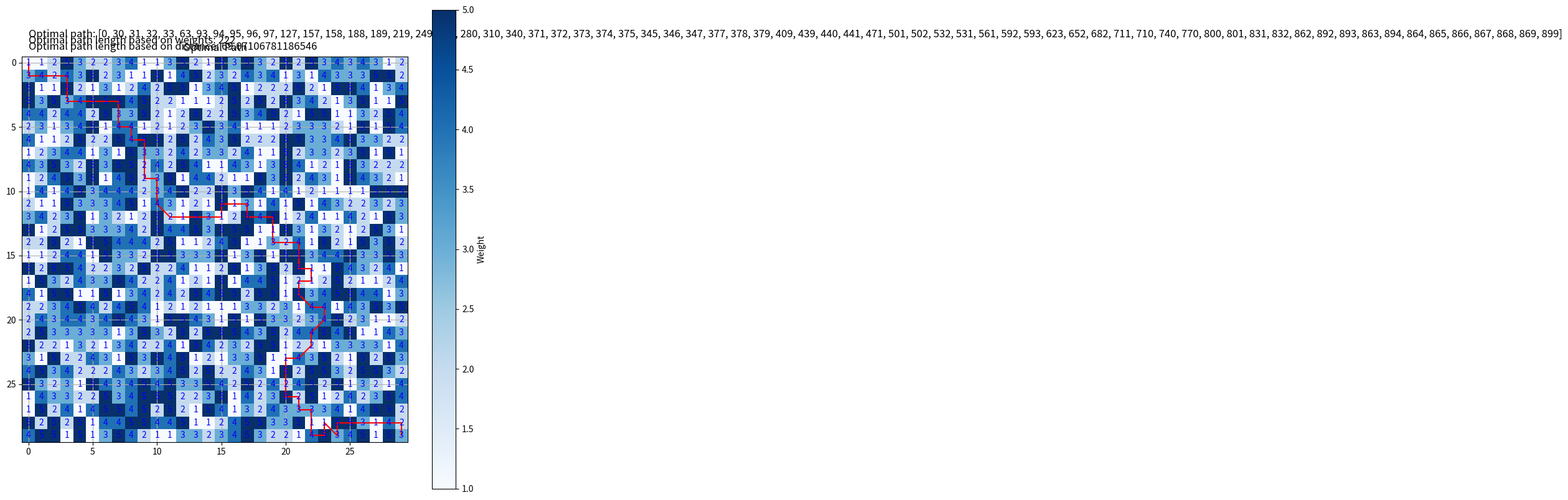

This chart was generated by the following Python code: (Note: this script raises an exception after producing the figure.)
import numpy as np
import matplotlib.pyplot as plt
from matplotlib.animation import FuncAnimation

class AntColony:
    def __init__(self, num_ants, graph, start_node, end_node, alpha=1, beta=2, rho=0.5, q=100, max_iter=100, stop_percentage=0.5):
        self.num_ants = num_ants
        self.graph = graph
        self.num_nodes = graph.shape[0] * graph.shape[1]
        self.start_node = start_node
        self.end_node = end_node
        self.alpha = alpha
        self.beta = beta
        self.rho = rho
        self.q = q
        self.max_iter = max_iter
        self.stop_percentage = stop_percentage
        self.pheromone = np.ones((self.num_nodes, self.num_nodes))
        self.visibility = np.zeros((self.num_nodes, self.num_nodes))
        
        # Calculate the distance between nodes using their coordinates
        coordinates = [(i // graph.shape[1], i % graph.shape[1]) for i in range(self.num_nodes)]
        self.distance = np.zeros((self.num_nodes, self.num_nodes))
        for i in range(self.num_nodes):
            for j in range(self.num_nodes):
                x1, y1 = coordinates[i]
                x2, y2 = coordinates[j]
                self.distance[i][j] = np.sqrt((x2 - x1)**2 + (y2 - y1)**2)
        
        np.fill_diagonal(self.distance, 1)  # Avoid division by zero
        for i in range(self.num_nodes):
            for j in range(self.num_nodes):
                if i != j:
                    self.visibility[i][j] = 1 / self.distance[i][j]
        
        np.fill_diagonal(self.visibility, 0)
        self.best_path = []
        self.best_path_length_weight = np.inf
        self.best_path_length_distance = np.inf
        self.ants_paths = []

    def find_path(self):
        for iter in range(self.max_iter):
            print(f"Iteration {iter}")
            all_paths = self.generate_paths()
            self.update_pheromone(all_paths)
            shortest_path = min(all_paths, key=lambda x: x[1][0])  # Based on weight
            if shortest_path[1][0] < self.best_path_length_weight:
                self.best_path_length_weight = shortest_path[1][0]
                self.best_path = shortest_path[0]
                self.best_path_length_distance = shortest_path[1][1]  # Actual distance
            print(f"Iteration {iter}: Best path length based on weight = {self.best_path_length_weight}")
            print(f"Iteration {iter}: Best path length based on distance = {self.best_path_length_distance}")

            # Count the number of ants that have found the best path
            num_best_paths = sum(all(ant_node == best_node for ant_node, best_node in zip(ant_path, self.best_path)) for ant_path, _ in all_paths)
            print(f"Iteration {iter}: Number of ants on best path = {num_best_paths}")

            # Check if specified percentage of all ants have found the optimal path
            if num_best_paths >= self.stop_percentage * self.num_ants:
                break

            # Store the paths of all ants for this iteration
            self.ants_paths.append([path for path, _ in all_paths])

        return self.best_path, self.best_path_length_weight

    def generate_paths(self):
        all_paths = []
        for ant in range(self.num_ants):
            current_node = self.start_node
            visited_nodes = [current_node]
            path = [current_node]
            path_length_weight = 0
            path_length_distance = 0
            while current_node != self.end_node:
                next_node = self.choose_next_node(current_node, visited_nodes)
                path_length_weight += self.graph[current_node // self.graph.shape[1], current_node % self.graph.shape[1]]
                path_length_distance += self.distance[current_node][next_node]
                visited_nodes.append(next_node)
                path.append(next_node)
                current_node = next_node
                if len(visited_nodes) == self.num_nodes:
                    break  # break if all nodes are visited
            path_length_weight += self.graph[current_node // self.graph.shape[1], current_node % self.graph.shape[1]]
            all_paths.append((path, (path_length_weight, path_length_distance)))
        return all_paths

    def choose_next_node(self, current_node, visited_nodes):
        row, col = current_node // self.graph.shape[1], current_node % self.graph.shape[1]
        neighbors = [(row-1, col-1), (row-1, col), (row-1, col+1),
                     (row, col-1),                 (row, col+1),
                     (row+1, col-1), (row+1, col), (row+1, col+1)]
        valid_neighbors = [(r, c) for r, c in neighbors if 0 <= r < self.graph.shape[0] and 0 <= c < self.graph.shape[1] and (r*self.graph.shape[1]+c) not in visited_nodes]
        
        probabilities = []
        total_probability = 0
        for r, c in valid_neighbors:
            node = r*self.graph.shape[1] + c
            if node not in visited_nodes:
                pheromone = self.pheromone[current_node][node] ** self.alpha
                visibility = self.visibility[current_node][node] ** self.beta
                total_probability += pheromone * visibility
                probabilities.append((node, pheromone * visibility))
        
        probabilities = [(node, prob/total_probability) for node, prob in probabilities]
        
        if len(probabilities) == 0:
            return current_node

        # Select the next node based on the probabilities
        p = np.random.rand()
        cumulative_probability = 0
        for node, probability in probabilities:
            cumulative_probability += probability
            if p <= cumulative_probability:
                return node

        # If for some reason we don't pick any node, return the last valid node
        return probabilities[-1][0]

    def update_pheromone(self, all_paths):
        # Evaporation
        self.pheromone *= (1 - self.rho)
        
        # Pheromone update
        for path, (path_length_weight, _) in all_paths:
            for i in range(len(path) - 1):
                self.pheromone[path[i]][path[i + 1]] += self.q / path_length_weight
            self.pheromone[path[-1]][path[0]] += self.q / path_length_weight

def animate(frame):
    plt.clf()
    # plt.figure(figsize=(10, 10))
    plt.imshow(graph, cmap='Blues')
    plt.title(f'Iteration {frame+1}')
    plt.colorbar(label='Weight')
    # plt.grid(visible=True)
    # Plot the start and end nodes
    plt.text(start_node % graph.shape[1], start_node // graph.shape[1], '*', color='red', ha='center', va='center', fontsize=20)
    plt.text(end_node % graph.shape[1], end_node // graph.shape[1], '*', color='red', ha='center', va='center', fontsize=20)
    for i in range(graph.shape[0]):
        for j in range(graph.shape[1]):
            plt.text(j, i, str(graph[i, j]), color='blue', ha='center', va='center', fontsize=10)
    
    colors = ['red', 'green', 'yellow', 'orange', 'purple', 'cyan', 'magenta', 'pink']
    iteration_path_weights = []
    for idx_iter, ant_path_iter in enumerate(all_ants_paths[frame]):
        ant_weight = 0
        for idx, ant_path in enumerate(ant_path_iter):
            # Plot the path of each ant as a line
            if idx > 0 and ant_path != ant_path_iter[idx-1]:
                plt.plot([ant_path_iter[idx-1] % graph.shape[1], ant_path % graph.shape[1]], [ant_path_iter[idx-1] // graph.shape[1], ant_path // graph.shape[1]], color=colors[idx_iter % len(colors)])
                plt.savefig(f'ACO Test/GIF Frames/iteration_{frame+1}_ant_{idx_iter+1}_line_{idx+1}.png', bbox_inches='tight')

            row, col = ant_path // graph.shape[1], ant_path % graph.shape[1]
            ant_weight += graph[row, col]

        iteration_path_weights.append(ant_weight)

    # Highlight the best path
    best_path_weight = min(iteration_path_weights)
    best_path_idx = iteration_path_weights.index(best_path_weight)
    best_path = all_ants_paths[frame][best_path_idx]
    
    for i in range(len(best_path)-1):
        plt.plot([best_path[i] % graph.shape[1], best_path[i+1] % graph.shape[1]], [best_path[i] // graph.shape[1], best_path[i+1] // graph.shape[1]], color='red', linewidth=3)
        plt.savefig(f'ACO Test/GIF Frames/iteration_{frame+1}_best_path.png', bbox_inches='tight')

# Define the custom graph (grid)
# graph = np.array([
#     [3, 2, 3, 4, 5, 2, 3],
#     [1, 3, 1, 4, 2, 3, 4],
#     [1, 1, 3, 5, 3, 1, 2],
#     [1, 4, 5, 3, 4, 2, 1],
#     [5, 1, 3, 4, 3, 4, 5],
#     [1, 1, 3, 4, 2, 3, 4],
#     [2, 1, 1, 1, 3, 2, 1]
# ])

graph = np.random.randint(1, 6, (30, 30))

# Start and end nodes
start_node = 0
end_node = graph.shape[0] * graph.shape[1] - 1

# Initialize and run the Ant Colony Optimization algorithm
ant_colony = AntColony(num_ants=20, graph=graph, start_node=start_node, end_node=end_node, alpha=1, beta=2, rho=0.5, q=100, max_iter=100, stop_percentage=0.5)
best_path, best_path_length_weight = ant_colony.find_path()

# Plotting the final graph with the optimal path
plt.figure(figsize=(10, 10))
plt.imshow(graph, cmap='Blues')
for i in range(graph.shape[0]):
    for j in range(graph.shape[1]):
        plt.text(j, i, str(graph[i, j]), color='blue', ha='center', va='center', fontsize=10)
for i in range(len(best_path)-1):
    plt.plot([best_path[i] % graph.shape[1], best_path[i+1] % graph.shape[1]], [best_path[i] // graph.shape[1], best_path[i+1] // graph.shape[1]], color='red')
plt.title('Optimal Path')
plt.colorbar(label='Weight')
plt.grid(visible=True)
plt.text(0, -2, f"Optimal path: {best_path}", fontsize=12)
plt.text(0, -1.5, f"Optimal path length based on weights: {best_path_length_weight}", fontsize=12)
plt.text(0, -1, f"Optimal path length based on distance: {ant_colony.best_path_length_distance}", fontsize=12)
plt.savefig('ACO Test/optimal_path_plot.png', bbox_inches='tight')

print(f"Optimal path: {best_path}")
print(f"Optimal path length based on weights: {best_path_length_weight}")
print(f"Optimal path length based on distance: {ant_colony.best_path_length_distance}")

# Create and save the animation
# all_ants_paths = ant_colony.ants_paths
# ani = FuncAnimation(plt.gcf(), animate, frames=len(all_ants_paths), interval=1000, repeat=False)
# ani.save('ACO Test/ant_colony_optimization.gif', writer='pillow', fps=1)
